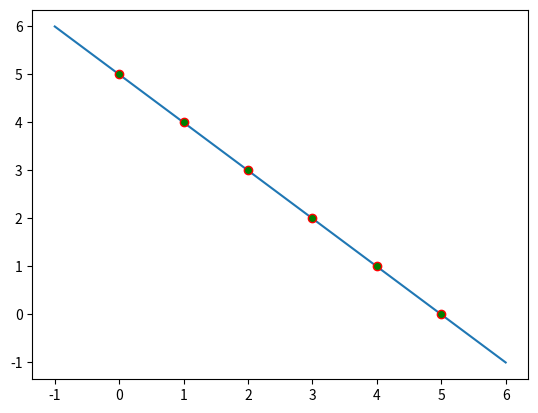

Python code for this plot: (Note: this script raises an exception after producing the figure.)
import numpy as np
import matplotlib.pyplot as plt

def f(x):
  return 5-x
xlist=np.linspace(-1,6,1000)
ylist=f(xlist)
plt.plot(xlist,ylist)

plt.plot(5,0,marker="o",markeredgecolor="red",markerfacecolor="green")
plt.plot(4,1,marker="o",markeredgecolor="red",markerfacecolor="green")
plt.plot(3,2,marker="o",markeredgecolor="red",markerfacecolor="green")
plt.plot(2,3,marker="o",markeredgecolor="red",markerfacecolor="green")
plt.plot(1,4,marker="o",markeredgecolor="red",markerfacecolor="green")
plt.plot(0,5,marker="o",markeredgecolor="red",markerfacecolor="green")

plt.grid(b=True,axis="both")
plt.show()